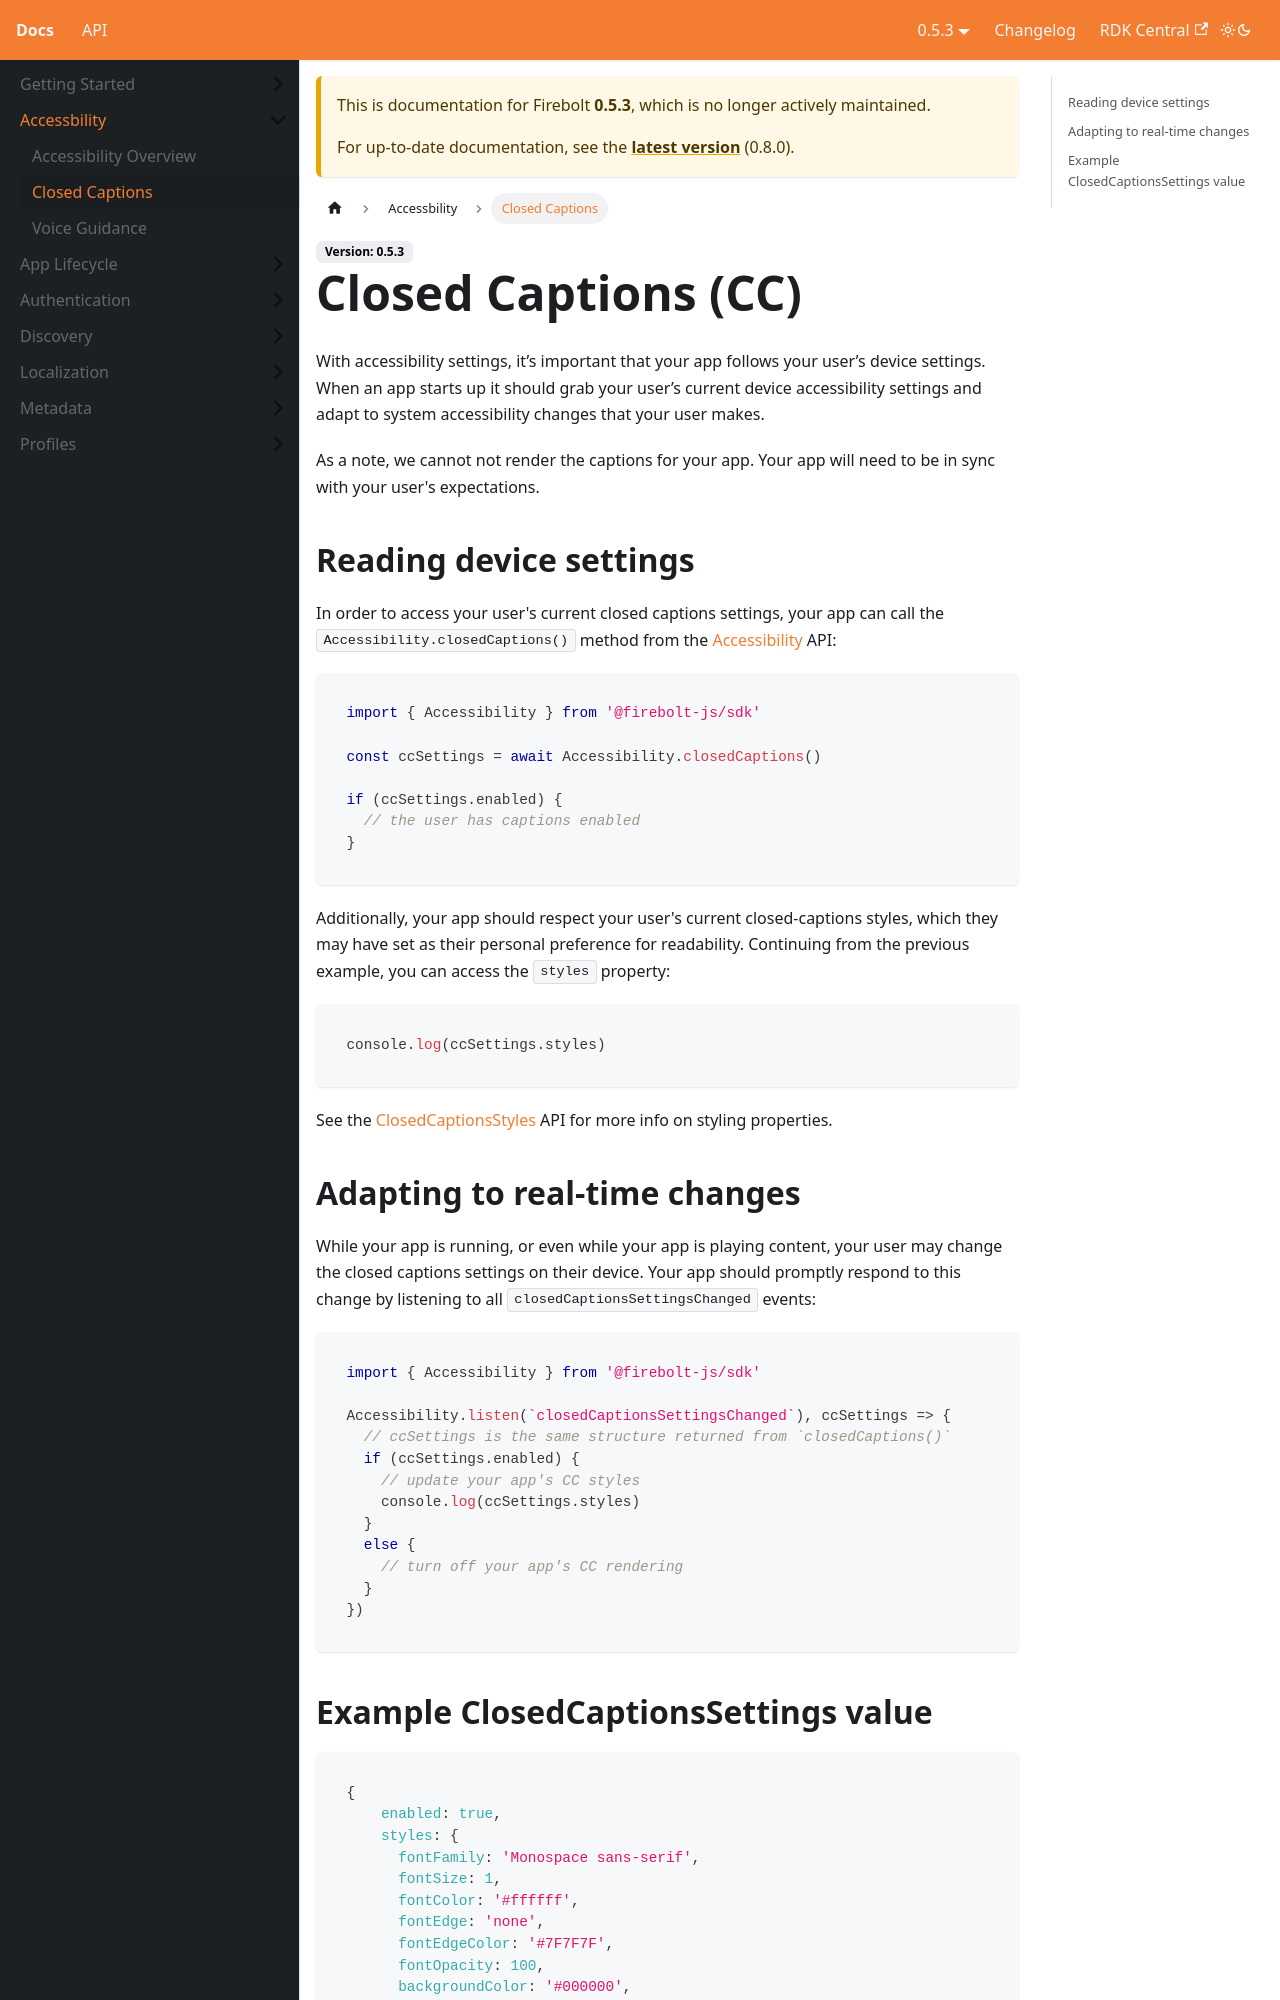

repository: rdkcentral/firebolt-documentation · page: docs/0.5.3/firebolt_docs/accessibility/closed-captions/index.html · generator: docusaurus

---
title: Closed Captions
---
# Closed Captions (CC)

With accessibility settings, it’s important that your app follows your user’s device settings. When an app starts up it should grab your user’s current device accessibility settings and adapt to system accessibility changes that your user makes.

As a note, we cannot not render the captions for your app. Your app will need to be in sync with your user's expectations.


## Reading device settings
In order to access your user's current closed captions settings, your app can call the `Accessibility.closedCaptions()` method from the [Accessibility](/api/accessibility/) API:

```javascript
import { Accessibility } from '@firebolt-js/sdk'

const ccSettings = await Accessibility.closedCaptions()

if (ccSettings.enabled) {
  // the user has captions enabled
}
```

Additionally, your app should respect your user's current closed-captions styles, which they may have set as their personal preference for readability. Continuing from the previous example, you can access the `styles` property:


```javascript
console.log(ccSettings.styles)
```

See the [ClosedCaptionsStyles](/api/accessibility/#closedcaptionsstyles) API for more info on styling properties.
